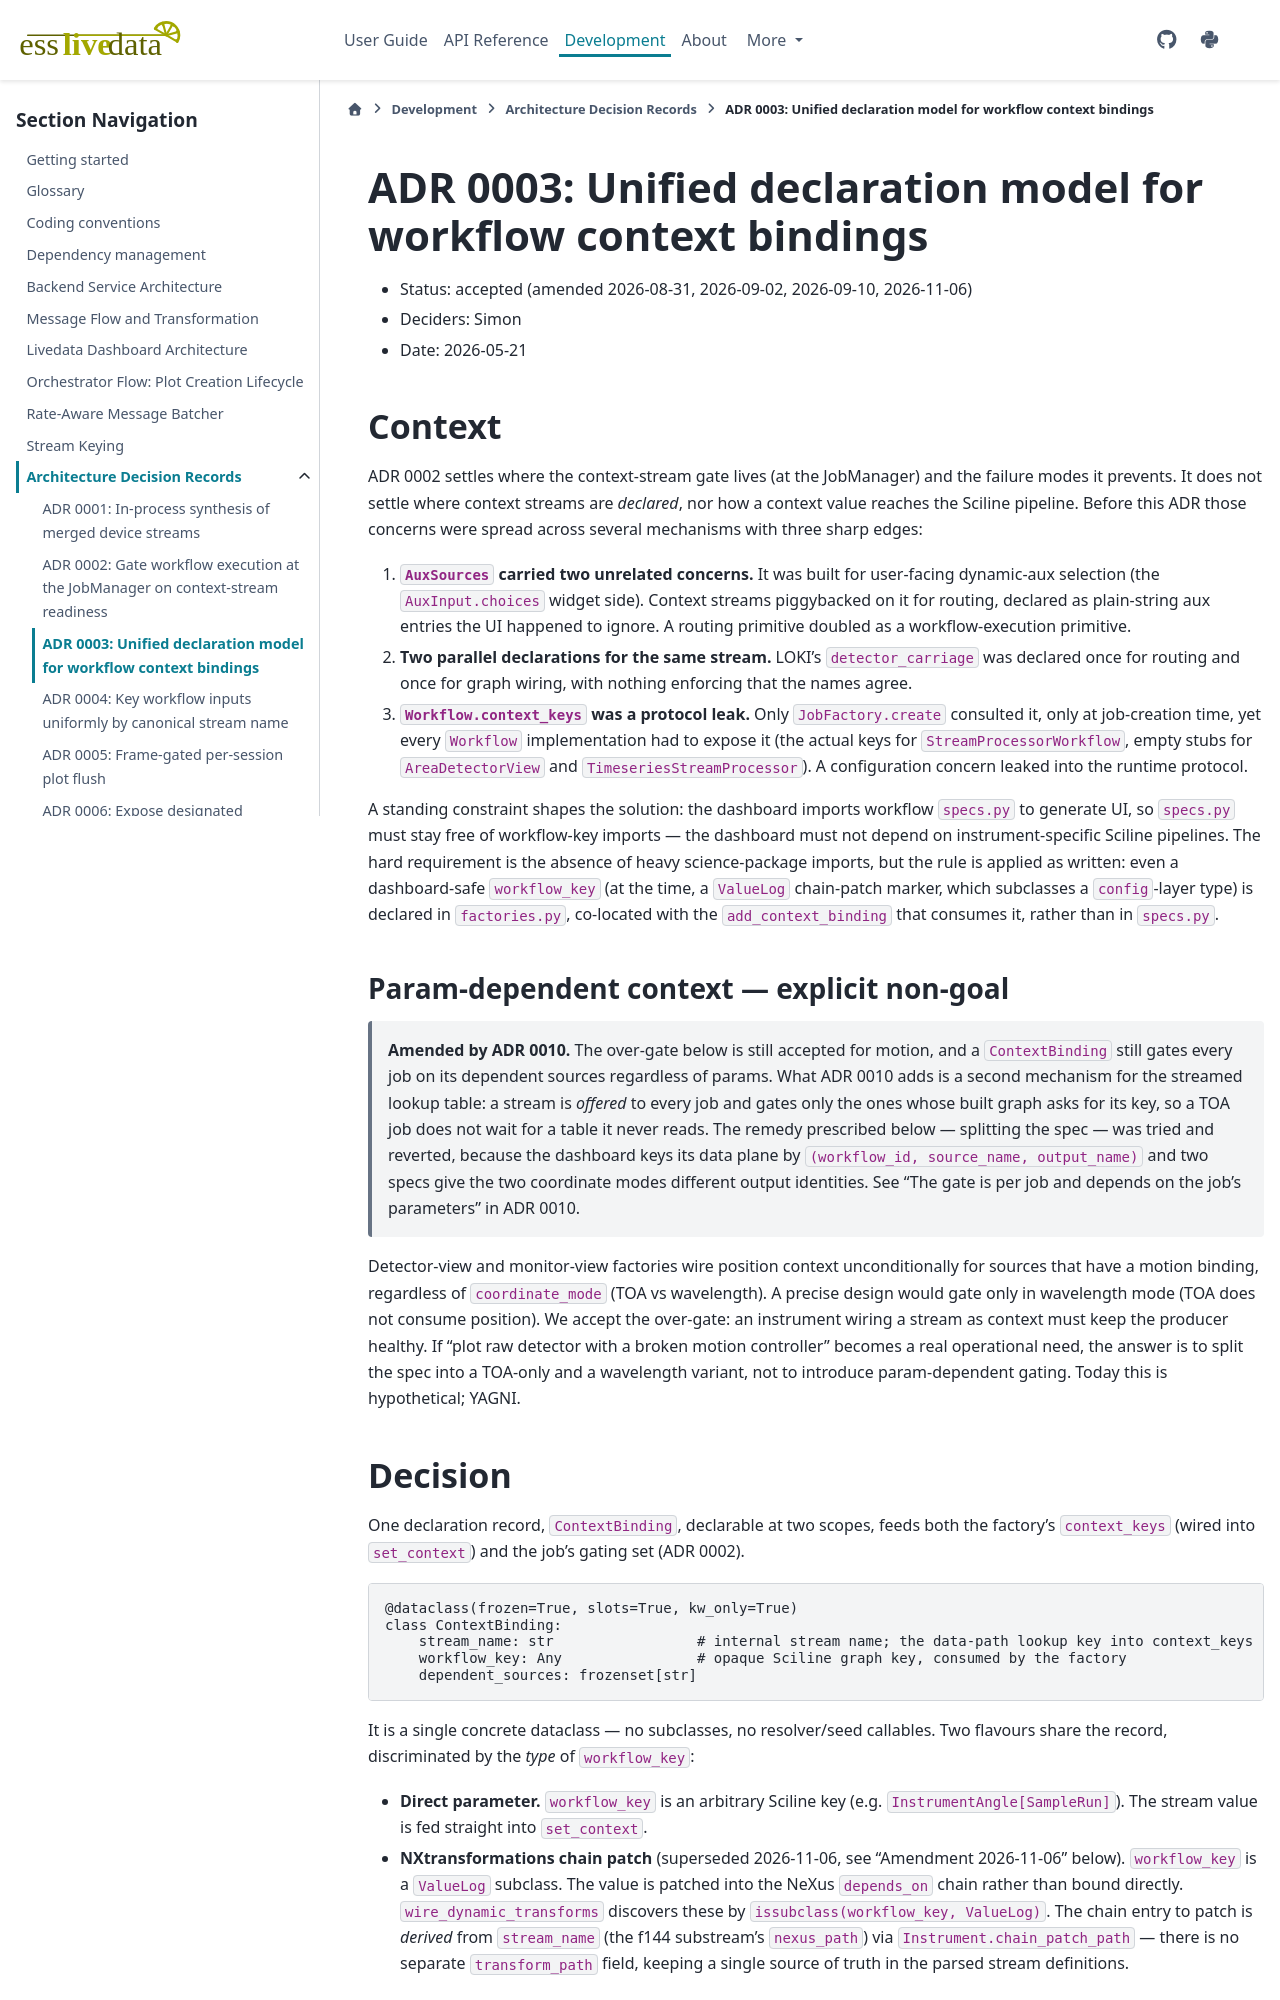

repository: scipp/esslivedata · page: developer/adr/0003-context-input-declaration-model.html · generator: sphinx

# ADR 0003: Unified declaration model for workflow context bindings

- Status: accepted (amended 2026-08-31, 2026-09-02, 2026-09-10, 2026-11-06)
- Deciders: Simon
- Date: 2026-05-21

## Context

ADR 0002 settles where the context-stream gate lives (at the JobManager) and the
failure modes it prevents. It does not settle where context streams are *declared*,
nor how a context value reaches the Sciline pipeline. Before this ADR those concerns
were spread across several mechanisms with three sharp edges:

1. **`AuxSources` carried two unrelated concerns.** It was built for user-facing
   dynamic-aux selection (the `AuxInput.choices` widget side). Context streams
   piggybacked on it for routing, declared as plain-string aux entries the UI
   happened to ignore. A routing primitive doubled as a workflow-execution
   primitive.

2. **Two parallel declarations for the same stream.** LOKI's `detector_carriage`
   was declared once for routing and once for graph wiring, with nothing enforcing
   that the names agree.

3. **`Workflow.context_keys` was a protocol leak.** Only `JobFactory.create`
   consulted it, only at job-creation time, yet every `Workflow` implementation had
   to expose it (the actual keys for `StreamProcessorWorkflow`, empty stubs for
   `AreaDetectorView` and `TimeseriesStreamProcessor`). A configuration concern
   leaked into the runtime protocol.

A standing constraint shapes the solution: the dashboard imports workflow `specs.py`
to generate UI, so `specs.py` must stay free of workflow-key imports — the dashboard
must not depend on instrument-specific Sciline pipelines. The hard requirement is the
absence of heavy science-package imports, but the rule is applied as written: even a
dashboard-safe `workflow_key` (at the time, a `ValueLog` chain-patch marker, which
subclasses a `config`-layer type) is declared in `factories.py`, co-located with the
`add_context_binding` that consumes it, rather than in `specs.py`.

### Param-dependent context — explicit non-goal

> **Amended by ADR 0010.** The over-gate below is still accepted for motion, and a
> `ContextBinding` still gates every job on its dependent sources regardless of params.
> What ADR 0010 adds is a second mechanism for the streamed lookup table: a stream is
> *offered* to every job and gates only the ones whose built graph asks for its key, so
> a TOA job does not wait for a table it never reads. The remedy prescribed below —
> splitting the spec — was tried and reverted, because the dashboard keys its data plane
> by `(workflow_id, source_name, output_name)` and two specs give the two coordinate
> modes different output identities. See "The gate is per job and depends on the job's
> parameters" in ADR 0010.

Detector-view and monitor-view factories wire position context unconditionally for
sources that have a motion binding, regardless of `coordinate_mode` (TOA vs
wavelength). A precise design would gate only in wavelength mode (TOA does not consume
position). We accept the over-gate: an instrument wiring a stream as context must keep
the producer healthy. If "plot raw detector with a broken motion controller" becomes a
real operational need, the answer is to split the spec into a TOA-only and a wavelength
variant, not to introduce param-dependent gating. Today this is hypothetical; YAGNI.

## Decision

One declaration record, `ContextBinding`, declarable at two scopes, feeds both the
factory's `context_keys` (wired into `set_context`) and the job's gating set (ADR
0002).

```python
@dataclass(frozen=True, slots=True, kw_only=True)
class ContextBinding:
    stream_name: str                 # internal stream name; the data-path lookup key into context_keys
    workflow_key: Any                # opaque Sciline graph key, consumed by the factory
    dependent_sources: frozenset[str]
```

It is a single concrete dataclass — no subclasses, no resolver/seed callables. Two
flavours share the record, discriminated by the *type* of `workflow_key`:

- **Direct parameter.** `workflow_key` is an arbitrary Sciline key (e.g.
  `InstrumentAngle[SampleRun]`). The stream value is fed straight into
  `set_context`.
- **NXtransformations chain patch** (superseded 2026-11-06, see "Amendment 2026-11-06"
  below). `workflow_key` is a `ValueLog` subclass. The
  value is patched into the NeXus `depends_on` chain rather than bound directly.
  `wire_dynamic_transforms` discovers these by
  `issubclass(workflow_key, ValueLog)`. The chain entry to patch is *derived* from
  `stream_name` (the f144 substream's `nexus_path`) via `Instrument.chain_patch_path`
  — there is no separate `transform_path` field, keeping a single source of truth in
  the parsed stream definitions.
